Dataset: roboflowIsoObj_Clip (GitHub, jadetangyy0820/CLIP). Classes: 11111-Egg, 22222-Banana, 33333-Butter, 4157005670-almondmilk, 44444-DietCoke, 55555-Coke, 7874222803-sugar, almond, banana, butter, coke, dietcoke, egg, sugar.

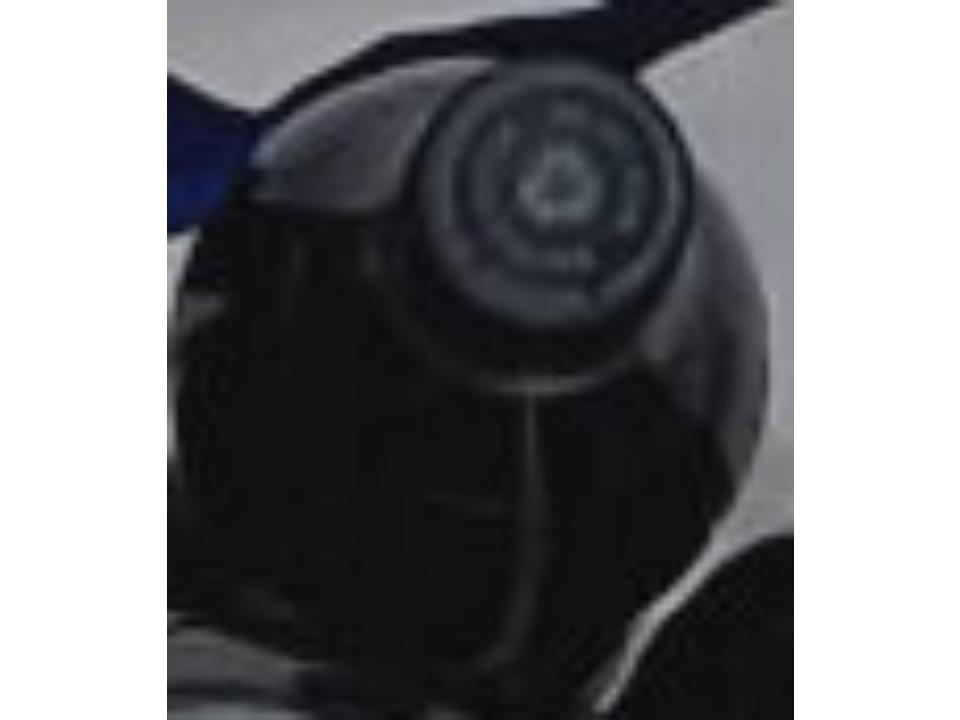
Label: coke

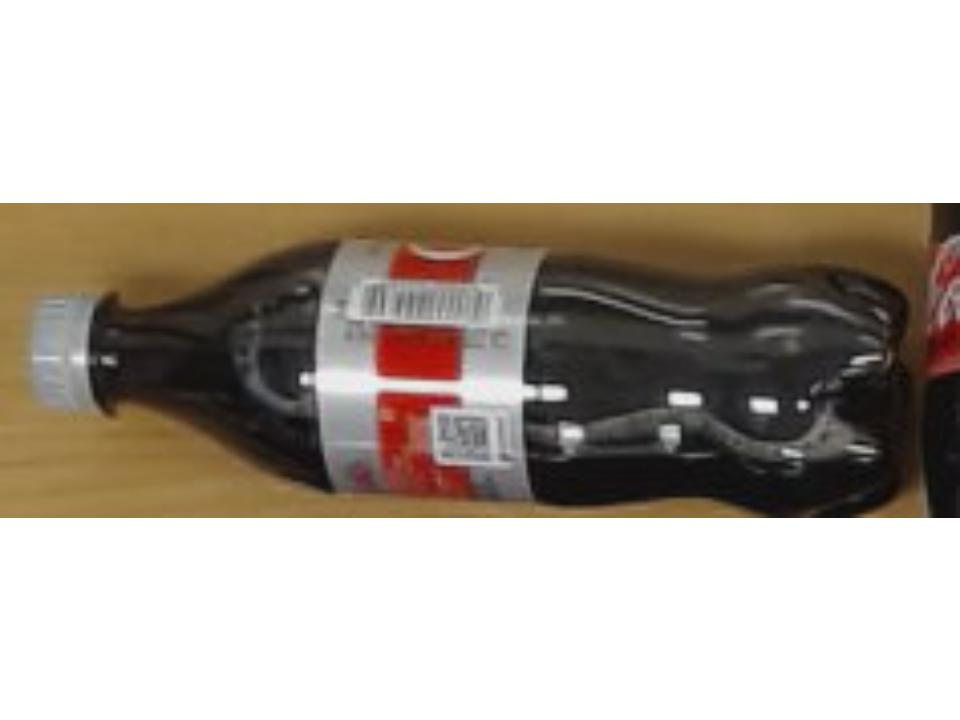
Label: dietcoke

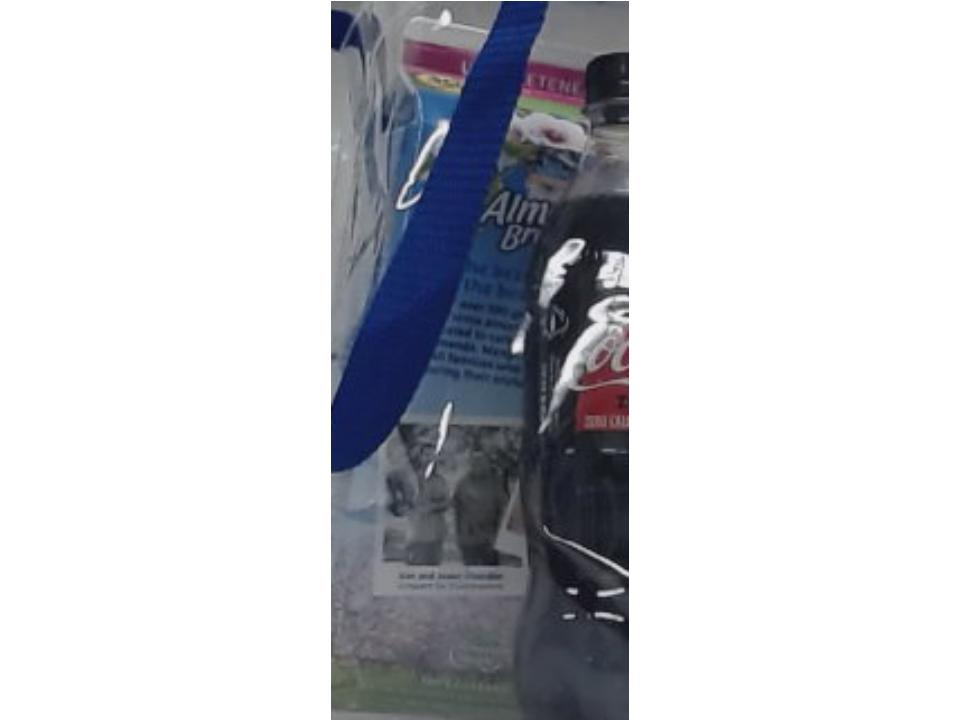
Label: 4157005670-almondmilk

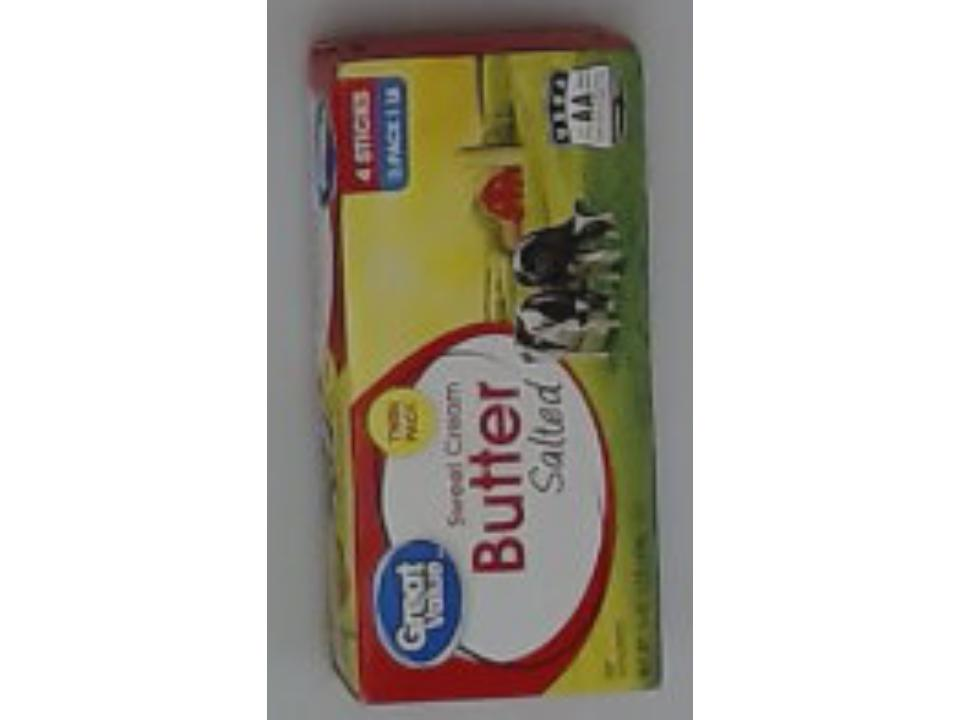
Label: butter

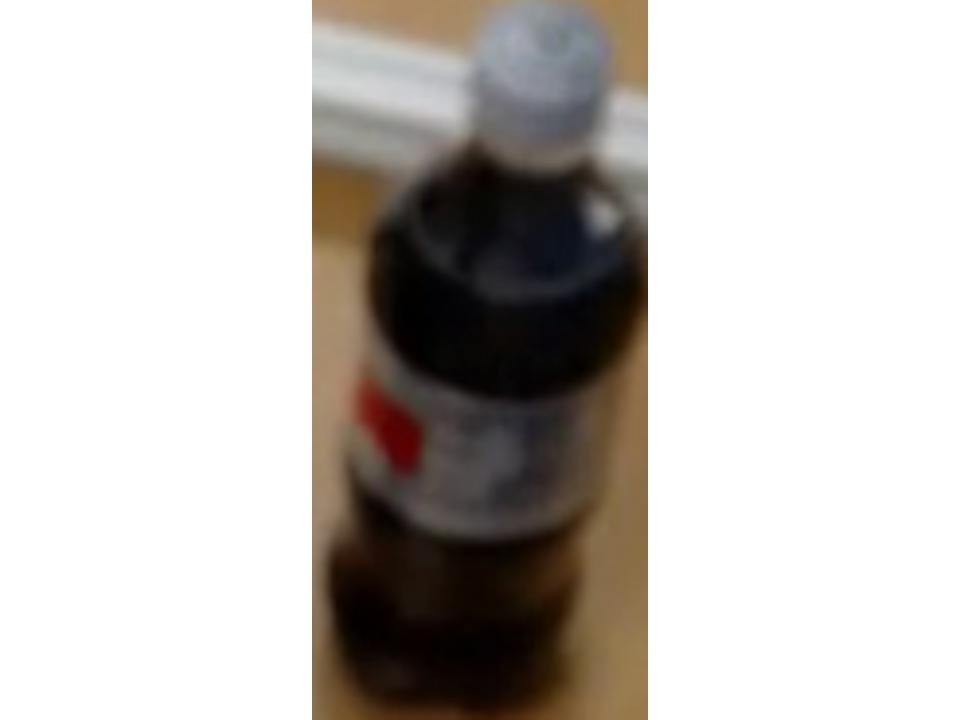
Label: 44444-DietCoke

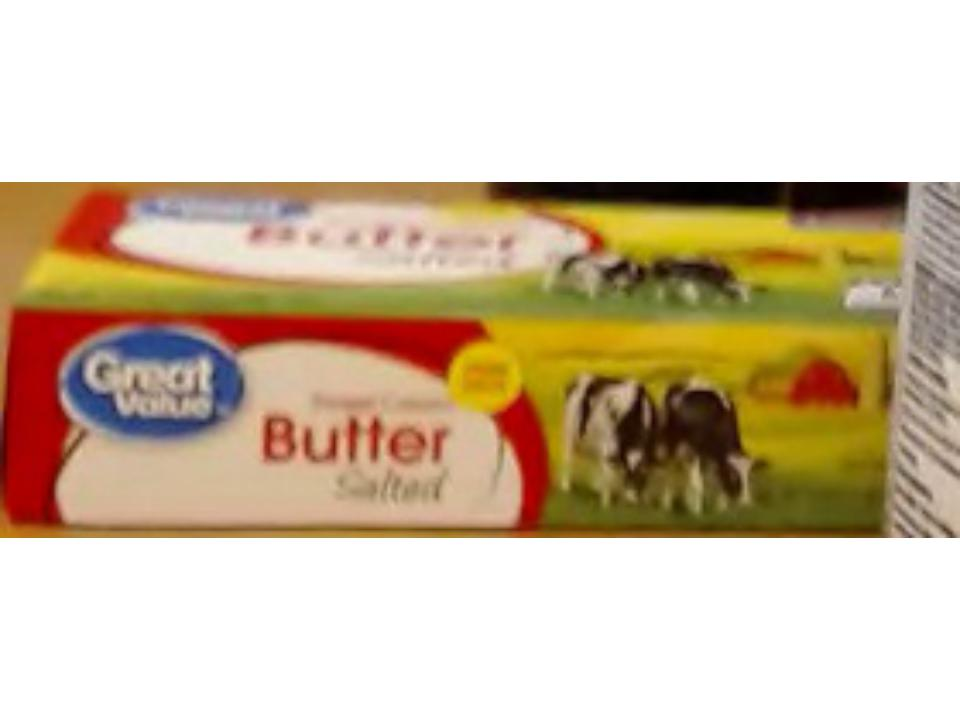
Label: 33333-Butter
